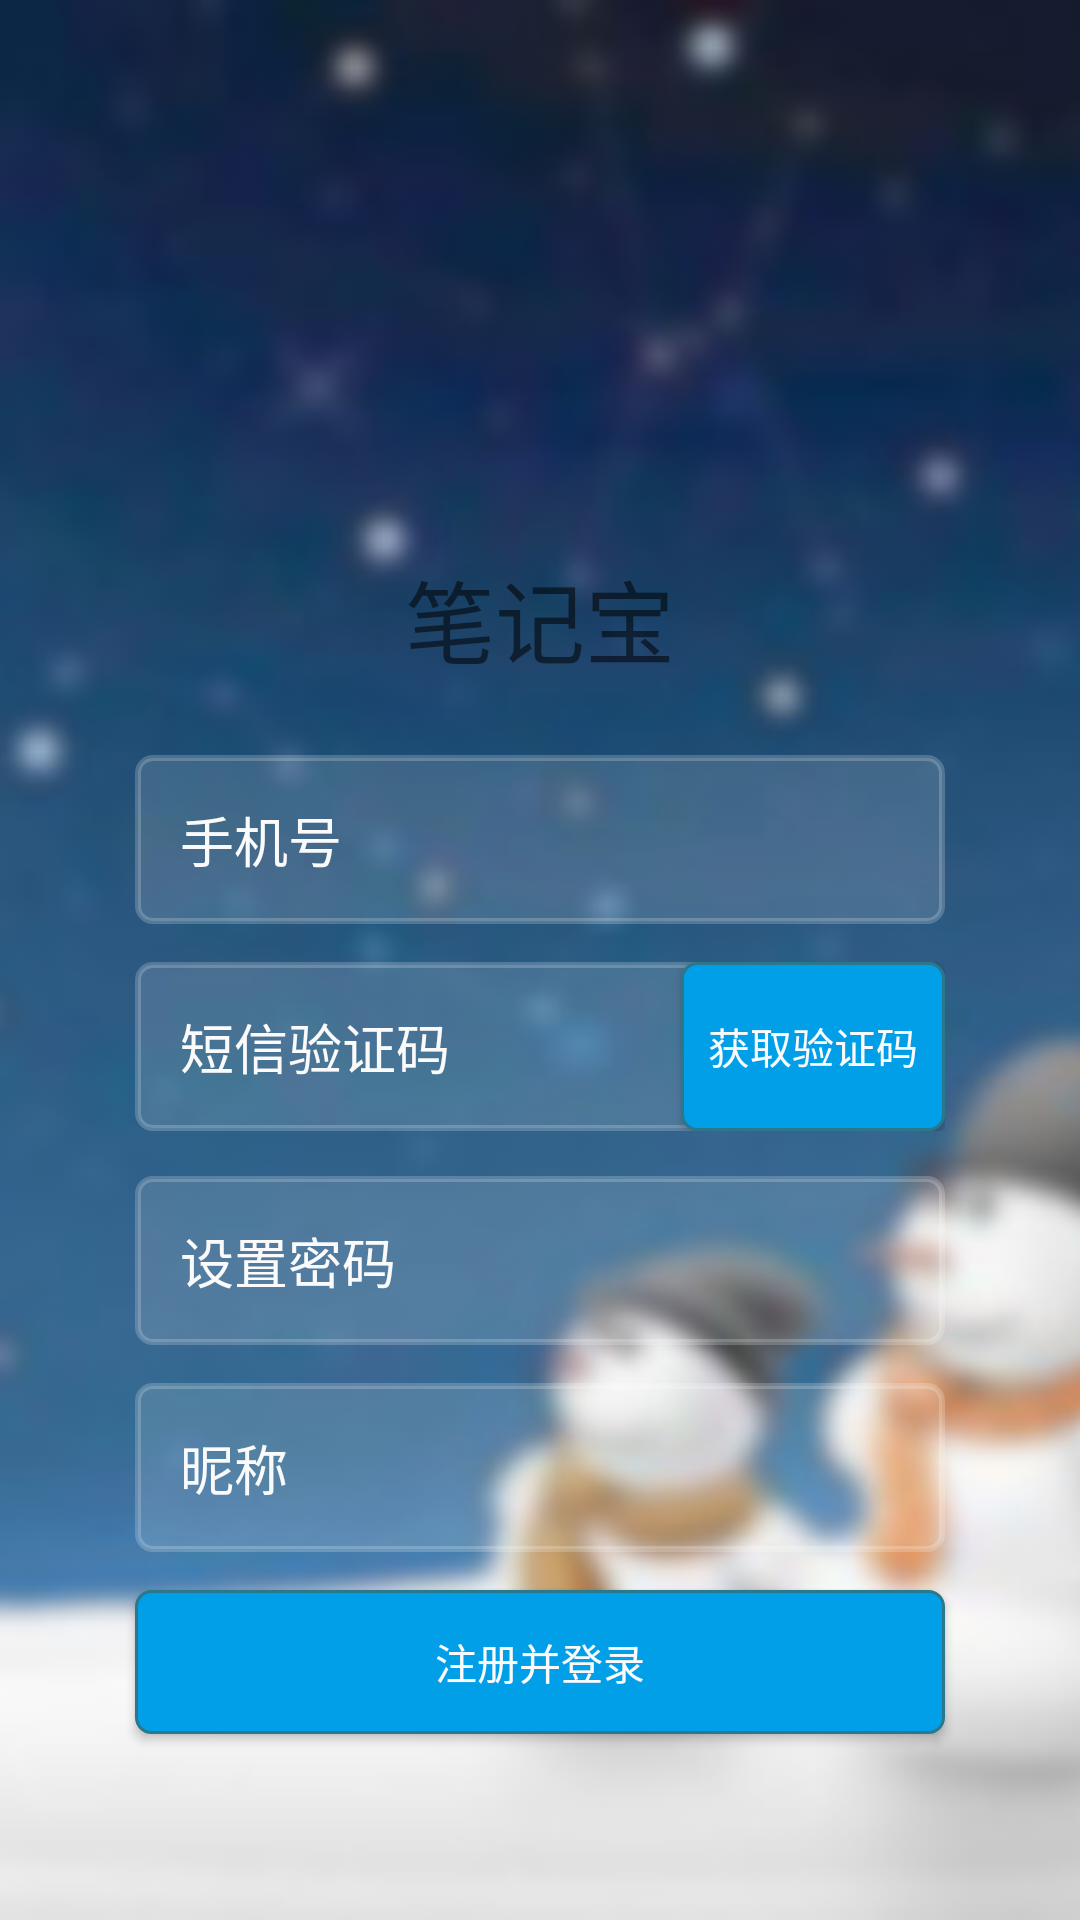

Write the Android layout XML for this screen, with the resource values it uses.
<!-- AndroidManifest.xml: activity theme AppTheme.Transparent -->
<!-- res/layout/activity_register.xml -->
<?xml version="1.0" encoding="utf-8"?>
<RelativeLayout xmlns:android="http://schemas.android.com/apk/res/android"
    android:layout_width="match_parent"
    android:layout_height="match_parent"
    >
    <ImageView
        android:layout_width="match_parent"
        android:layout_height="match_parent"
        android:scaleType="centerCrop"
        android:src="@drawable/main_bg"
        />

    <LinearLayout
        android:orientation="vertical" android:layout_width="match_parent"
        android:layout_height="match_parent">

        <ImageView
            android:id="@+id/logo_image"
            android:layout_gravity="center_horizontal"
            android:src="@mipmap/ic_launcher"
            android:layout_marginTop="24dp"
            android:layout_width="150dp"
            android:layout_height="150dp" />
        <TextView
            android:id="@+id/tv_title"
            android:layout_width="match_parent"
            android:layout_height="wrap_content"
            android:layout_gravity="center_horizontal"
            android:layout_marginTop="10dp"
            android:gravity="center"
            android:text="笔记宝"
            android:textColor="@color/mdtp_white"
            android:textSize="30sp"
            />

        <EditText
            android:id="@+id/accout_phone"
            android:hint="@string/accout_hint"
            android:textColorHint="@color/white"
            android:textColor="@color/white"
            android:background="@drawable/bg_my_input"
            android:maxLength="11"
            android:inputType="phone"
            android:singleLine="true"
            android:layout_width="match_parent"
            android:layout_height="wrap_content"
            android:layout_marginTop="24dp"
            android:layout_marginLeft="45dp"
            android:layout_marginStart="45dp"
            android:layout_marginRight="45dp"
            android:layout_marginEnd="45dp"
            android:layout_marginBottom="@dimen/common_margin"
            android:gravity="center_vertical|start"
            android:padding="15dp"
            />

        <LinearLayout
            android:layout_width="match_parent"
            android:layout_height="wrap_content"
            android:orientation="horizontal"
            android:layout_marginLeft="45dp"
            android:layout_marginStart="45dp"
            android:layout_marginRight="45dp"
            android:layout_marginEnd="45dp"
            android:layout_marginBottom="15dp"
            android:background="@drawable/bg_my_input"
            >
            <EditText
                android:id="@+id/et_verification_code"
                android:hint="@string/verification_code"
                android:maxLength="6"
                android:background="@android:color/transparent"
                android:textColorHint="@color/white"
                android:textColor="@color/white"
                android:gravity="center_vertical|start"
                android:padding="15dp"
                android:singleLine="true"
                android:inputType="number"
                android:layout_width="0dp"
                android:layout_weight="1"
                android:layout_height="wrap_content"
                />
            <Button
                android:id="@+id/btn_get_verification_code"
                android:layout_width="wrap_content"
                android:layout_height="match_parent"
                android:text="获取验证码"
                android:textColor="@color/white"
                android:background="@drawable/bg_blue_with_deep_blue_stroke"
                />
        </LinearLayout>

        <EditText
            android:id="@+id/accout_pwd"
            android:hint="@string/pwd_setting_hint"
            android:textColorHint="@color/white"
            android:textColor="@color/white"
            android:background="@drawable/bg_my_input"
            android:maxLength="11"
            android:inputType="textVisiblePassword"
            android:singleLine="true"
            android:layout_width="match_parent"
            android:layout_height="wrap_content"
            android:layout_marginLeft="45dp"
            android:layout_marginStart="45dp"
            android:layout_marginRight="45dp"
            android:layout_marginEnd="45dp"
            android:layout_marginBottom="@dimen/common_margin"
            android:gravity="center_vertical|start"
            android:padding="15dp"
            />

        <EditText
            android:id="@+id/accout_username"
            android:hint="@string/accout_username"
            android:textColorHint="@color/white"
            android:textColor="@color/white"
            android:background="@drawable/bg_my_input"
            android:maxLength="11"
            android:inputType="textVisiblePassword"
            android:singleLine="true"
            android:layout_width="match_parent"
            android:layout_height="wrap_content"
            android:layout_marginLeft="45dp"
            android:layout_marginStart="45dp"
            android:layout_marginRight="45dp"
            android:layout_marginEnd="45dp"
            android:layout_marginBottom="@dimen/common_margin"
            android:gravity="center_vertical|start"
            android:padding="15dp"
            />

        <Button
            android:id="@+id/btn_register"
            android:text="@string/register_and_login"
            android:textColor="@color/white"
            android:textSize="14sp"
            android:padding="5dp"
            android:layout_width="match_parent"
            android:layout_height="wrap_content"
            android:layout_marginLeft="45dp"
            android:layout_marginStart="45dp"
            android:layout_marginRight="45dp"
            android:layout_marginEnd="45dp"
            android:background="@drawable/bg_blue_with_deep_blue_stroke"
            />

    </LinearLayout>

</RelativeLayout>
<!-- resources referenced by this layout -->
<resources>
  <color name="white">#fafafa</color>
  <dimen name="common_margin">12.5dp</dimen>
  <!-- drawable bg_blue_with_deep_blue_stroke (drawable) -->
  <?xml version="1.0" encoding="utf-8"?>
  <selector xmlns:android="http://schemas.android.com/apk/res/android">
      <item android:state_pressed="true">
          <shape android:shape="rectangle">
              <corners android:radius="5dp"/>
              <solid android:color="#006999"/>
              <stroke android:color="#29788C" android:width="1dp"/>
          </shape>
      </item>
      <item>
          <shape android:shape="rectangle">
              <corners android:radius="5dp"/>
              <solid android:color="#009FE8"/>
              <stroke android:color="#29788C" android:width="1dp"/>
          </shape>
      </item>
  </selector>
  <!-- drawable bg_my_input (drawable) -->
  <?xml version="1.0" encoding="utf-8"?>
  <selector xmlns:android="http://schemas.android.com/apk/res/android">
      <item>
          <shape android:shape="rectangle">
              <corners android:radius="5dp"/>
              <solid android:color="#22ffffff"/>
              <stroke android:color="#33ffffff" android:width="2dp"/>
          </shape>
      </item>
  </selector>
  <!-- drawable main_bg: jpg bitmap (drawable-hdpi, 27199 bytes) -->
  <string name="accout_hint">手机号</string>
  <string name="accout_username">昵称</string>
  <string name="pwd_setting_hint">设置密码</string>
  <string name="register_and_login">注册并登录</string>
  <string name="verification_code">短信验证码</string>
  <style name="AppTheme.Transparent">
          <item name="android:windowBackground">@android:color/transparent</item>
          <item name="android:windowIsTranslucent">true</item>
          <item name="windowActionBar">false</item>
          <item name="windowNoTitle">true</item>
          <item name="android:windowFullscreen">true</item>
          <item name="android:windowNoTitle">true</item>
          <item name="android:windowContentOverlay">@null</item>
      </style>
</resources>
